Dataset: dataset_merged (GitHub, fatmanurpolat15/SAS). Classes: diger, enkaz, kaya, mayin.

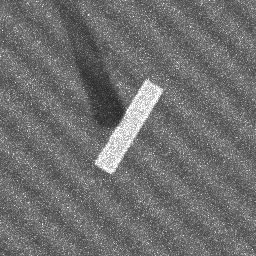
Label: enkaz

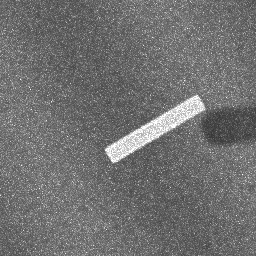
Label: enkaz

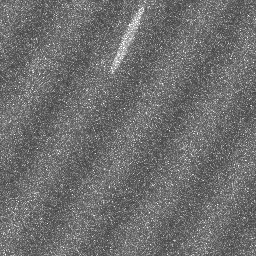
Label: diger

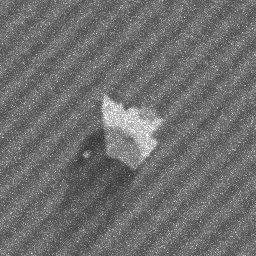
Label: kaya

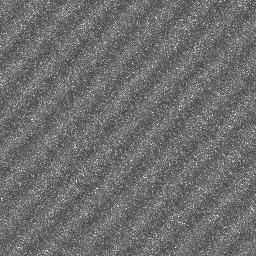
Label: diger

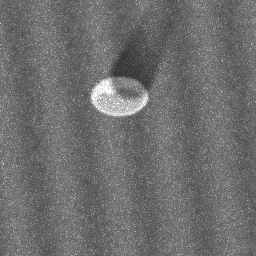
Label: mayin
